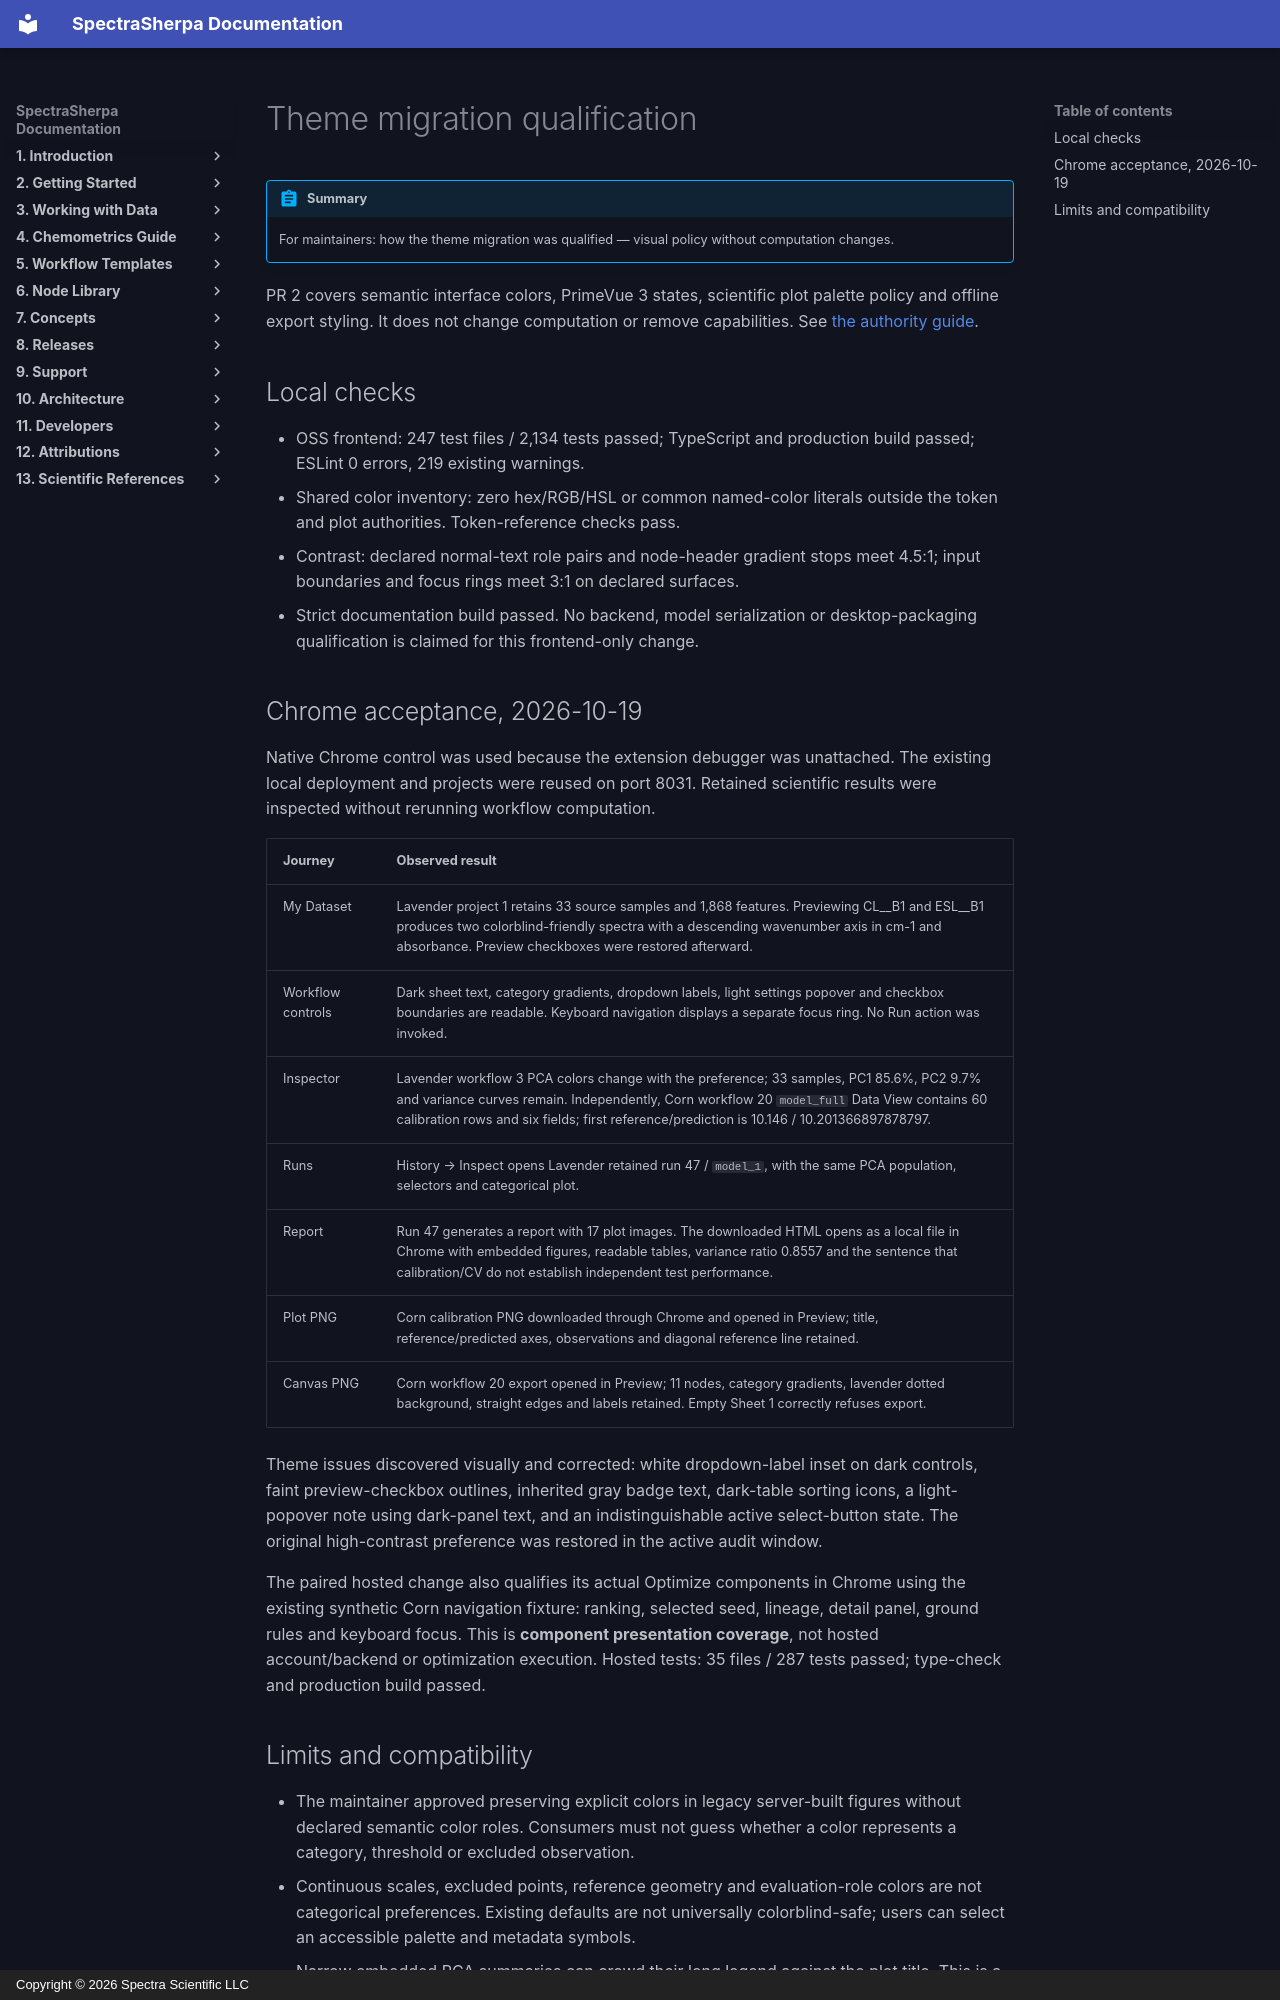

repository: Spectra-Scientific-LLC/Spectra-Sherpa · page: developers/theme-qualification/index.html · generator: mkdocs · copyright: Copyright © 2026 Spectra Scientific LLC

# Theme migration qualification

!!! abstract "Summary"
    For maintainers: how the theme migration was qualified — visual policy without computation changes.

PR 2 covers semantic interface colors, PrimeVue 3 states, scientific plot
palette policy and offline export styling. It does not change computation or
remove capabilities. See [the authority guide](theme-authority.md).

## Local checks

- OSS frontend: 247 test files / 2,134 tests passed; TypeScript and production
  build passed; ESLint 0 errors, 219 existing warnings.
- Shared color inventory: zero hex/RGB/HSL or common named-color literals
  outside the token and plot authorities. Token-reference checks pass.
- Contrast: declared normal-text role pairs and node-header gradient stops
  meet 4.5:1; input boundaries and focus rings meet 3:1 on declared surfaces.
- Strict documentation build passed. No backend, model serialization or
  desktop-packaging qualification is claimed for this frontend-only change.

## Chrome acceptance, 2026-10-19

Native Chrome control was used because the extension debugger was unattached.
The existing local deployment and projects were reused on port 8031. Retained
scientific results were inspected without rerunning workflow computation.

| Journey | Observed result |
| --- | --- |
| My Dataset | Lavender project 1 retains 33 source samples and 1,868 features. Previewing CL__B1 and ESL__B1 produces two colorblind-friendly spectra with a descending wavenumber axis in cm-1 and absorbance. Preview checkboxes were restored afterward. |
| Workflow controls | Dark sheet text, category gradients, dropdown labels, light settings popover and checkbox boundaries are readable. Keyboard navigation displays a separate focus ring. No Run action was invoked. |
| Inspector | Lavender workflow 3 PCA colors change with the preference; 33 samples, PC1 85.6%, PC2 9.7% and variance curves remain. Independently, Corn workflow 20 `model_full` Data View contains 60 calibration rows and six fields; first reference/prediction is 10.146 / 10.201366897878797. |
| Runs | History → Inspect opens Lavender retained run 47 / `model_1`, with the same PCA population, selectors and categorical plot. |
| Report | Run 47 generates a report with 17 plot images. The downloaded HTML opens as a local file in Chrome with embedded figures, readable tables, variance ratio 0.8557 and the sentence that calibration/CV do not establish independent test performance. |
| Plot PNG | Corn calibration PNG downloaded through Chrome and opened in Preview; title, reference/predicted axes, observations and diagonal reference line retained. |
| Canvas PNG | Corn workflow 20 export opened in Preview; 11 nodes, category gradients, lavender dotted background, straight edges and labels retained. Empty Sheet 1 correctly refuses export. |

Theme issues discovered visually and corrected: white dropdown-label inset on
dark controls, faint preview-checkbox outlines, inherited gray badge text,
dark-table sorting icons, a light-popover note using dark-panel text, and an
indistinguishable active select-button state. The original high-contrast
preference was restored in the active audit window.

The paired hosted change also qualifies its actual Optimize components in
Chrome using the existing synthetic Corn navigation fixture: ranking, selected
seed, lineage, detail panel, ground rules and keyboard focus. This is **component
presentation coverage**, not hosted account/backend or optimization execution.
Hosted tests: 35 files / 287 tests passed; type-check and production build passed.
